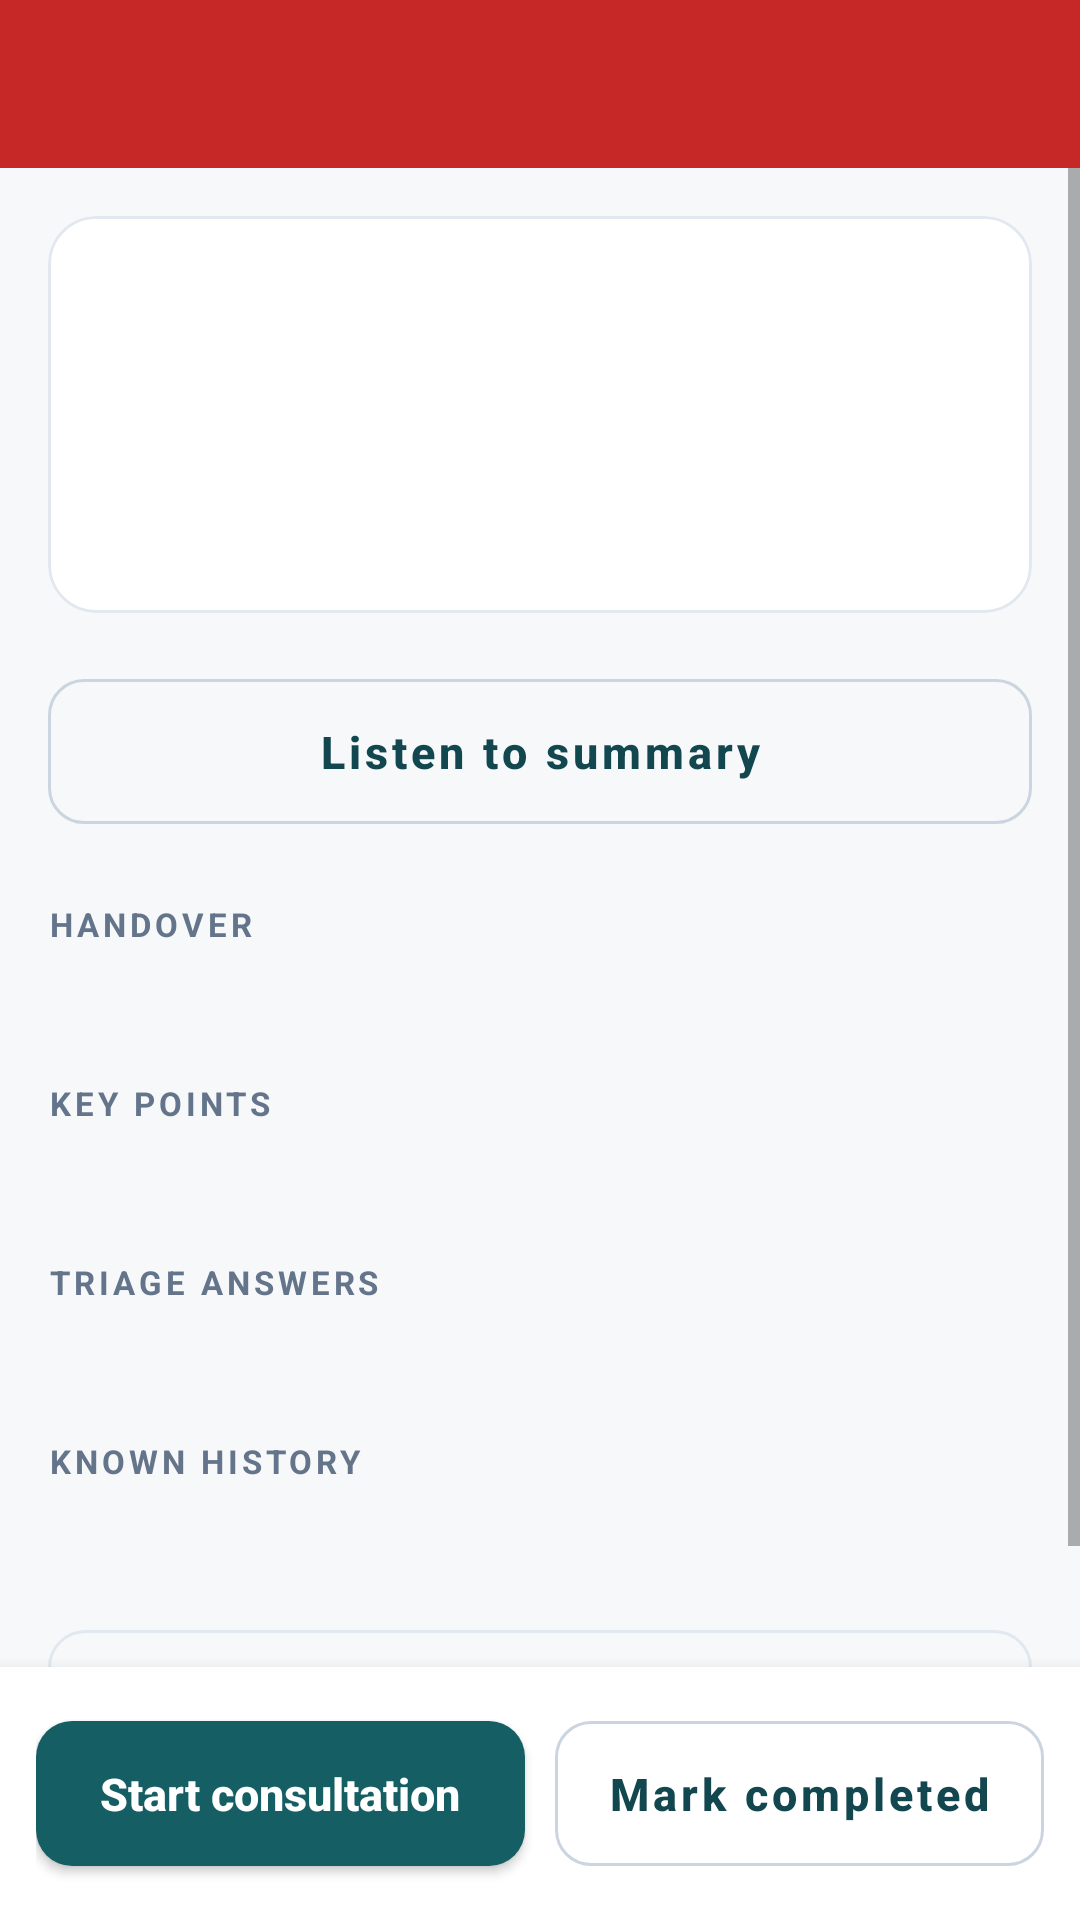

Write the Android layout XML for this screen, with the resource values it uses.
<!-- AndroidManifest.xml: application theme Theme.DoctorApp -->
<!-- res/layout/activity_emergency_detail.xml -->
<?xml version="1.0" encoding="utf-8"?>
<LinearLayout xmlns:android="http://schemas.android.com/apk/res/android"
    xmlns:app="http://schemas.android.com/apk/res-auto"
    android:layout_width="match_parent"
    android:layout_height="match_parent"
    android:orientation="vertical"
    android:background="@color/background">

    <androidx.appcompat.widget.Toolbar
        android:id="@+id/toolbar"
        android:layout_width="match_parent"
        android:layout_height="?attr/actionBarSize"
        android:background="@color/triage_red"
        app:titleTextColor="@color/white"
        app:subtitleTextColor="@color/white" />

    <ScrollView
        android:layout_width="match_parent"
        android:layout_height="0dp"
        android:layout_weight="1"
        android:fillViewport="true">

        <LinearLayout
            android:layout_width="match_parent"
            android:layout_height="wrap_content"
            android:orientation="vertical"
            android:padding="16dp">

            <com.google.android.material.card.MaterialCardView
                android:layout_width="match_parent"
                android:layout_height="wrap_content"
                app:cardCornerRadius="16dp"
                app:cardElevation="0dp"
                app:strokeColor="@color/ink_200"
                app:strokeWidth="1dp">

                <LinearLayout
                    android:layout_width="match_parent"
                    android:layout_height="wrap_content"
                    android:orientation="vertical"
                    android:padding="18dp">

                    <LinearLayout
                        android:layout_width="match_parent"
                        android:layout_height="wrap_content"
                        android:orientation="horizontal"
                        android:gravity="center_vertical">

                        <TextView
                            android:id="@+id/tvTriage"
                            style="@style/Text.Caption"
                            android:layout_width="wrap_content"
                            android:layout_height="wrap_content"
                            android:paddingLeft="12dp"
                            android:paddingRight="12dp"
                            android:paddingTop="6dp"
                            android:paddingBottom="6dp"
                            android:textSize="13sp"
                            android:textStyle="bold" />

                        <View
                            android:layout_width="0dp"
                            android:layout_height="1dp"
                            android:layout_weight="1" />

                        <TextView
                            android:id="@+id/tvToken"
                            style="@style/Text.Title"
                            android:layout_width="wrap_content"
                            android:layout_height="wrap_content" />
                    </LinearLayout>

                    <TextView
                        android:id="@+id/tvComplaint"
                        style="@style/Text.Display"
                        android:layout_width="match_parent"
                        android:layout_height="wrap_content"
                        android:layout_marginTop="12dp" />

                    <TextView
                        android:id="@+id/tvPatient"
                        style="@style/Text.Caption"
                        android:layout_width="match_parent"
                        android:layout_height="wrap_content"
                        android:layout_marginTop="6dp" />
                </LinearLayout>
            </com.google.android.material.card.MaterialCardView>

            <TextView
                android:id="@+id/tvRedFlags"
                style="@style/Text.Body"
                android:layout_width="match_parent"
                android:layout_height="wrap_content"
                android:layout_marginTop="14dp"
                android:background="@drawable/bg_panel_danger"
                android:padding="14dp"
                android:textColor="@color/danger"
                android:textStyle="bold"
                android:visibility="gone" />

            <com.google.android.material.button.MaterialButton
                android:id="@+id/btnListen"
                style="@style/Widget.DoctorApp.Button.Outlined"
                android:layout_width="match_parent"
                android:layout_height="wrap_content"
                android:layout_marginTop="16dp"
                android:text="@string/listen_summary" />

            <TextView
                style="@style/Text.SectionLabel"
                android:id="@+id/lblSummary"
                android:layout_width="match_parent"
                android:layout_height="wrap_content"
                android:layout_marginTop="20dp"
                android:text="Handover" />

            <TextView
                android:id="@+id/tvSummary"
                style="@style/Text.Body"
                android:layout_width="match_parent"
                android:layout_height="wrap_content"
                android:layout_marginTop="6dp" />


            <TextView
                style="@style/Text.SectionLabel"
                android:id="@+id/lblKeyPoints"
                android:layout_width="match_parent"
                android:layout_height="wrap_content"
                android:layout_marginTop="20dp"
                android:text="Key points" />

            <TextView
                android:id="@+id/tvKeyPoints"
                style="@style/Text.Body"
                android:layout_width="match_parent"
                android:layout_height="wrap_content"
                android:layout_marginTop="6dp" />


            <TextView
                style="@style/Text.SectionLabel"
                android:id="@+id/lblAnswers"
                android:layout_width="match_parent"
                android:layout_height="wrap_content"
                android:layout_marginTop="20dp"
                android:text="Triage answers" />

            <TextView
                android:id="@+id/tvAnswers"
                style="@style/Text.Body"
                android:layout_width="match_parent"
                android:layout_height="wrap_content"
                android:layout_marginTop="6dp" />


            <TextView
                style="@style/Text.SectionLabel"
                android:id="@+id/lblHistory"
                android:layout_width="match_parent"
                android:layout_height="wrap_content"
                android:layout_marginTop="20dp"
                android:text="Known history" />

            <TextView
                android:id="@+id/tvHistory"
                style="@style/Text.Body"
                android:layout_width="match_parent"
                android:layout_height="wrap_content"
                android:layout_marginTop="6dp" />


            <TextView
                style="@style/Text.Caption"
                android:layout_width="match_parent"
                android:layout_height="wrap_content"
                android:layout_marginTop="24dp"
                android:background="@drawable/bg_panel_muted"
                android:padding="12dp"
                android:text="@string/ai_disclaimer" />
        </LinearLayout>
    </ScrollView>

    <LinearLayout
        android:layout_width="match_parent"
        android:layout_height="wrap_content"
        android:orientation="horizontal"
        android:background="@color/surface"
        android:padding="12dp"
        android:elevation="8dp">

        <com.google.android.material.button.MaterialButton
            android:id="@+id/btnAccept"
            style="@style/Widget.DoctorApp.Button"
            android:layout_width="0dp"
            android:layout_height="wrap_content"
            android:layout_weight="1"
            android:text="@string/accept_case"
            app:backgroundTint="@color/brand_600" />

        <com.google.android.material.button.MaterialButton
            android:id="@+id/btnComplete"
            style="@style/Widget.DoctorApp.Button.Outlined"
            android:layout_width="0dp"
            android:layout_height="wrap_content"
            android:layout_weight="1"
            android:layout_marginStart="10dp"
            android:text="@string/complete_case" />
    </LinearLayout>

    <ProgressBar
        android:id="@+id/progressBar"
        android:layout_width="wrap_content"
        android:layout_height="wrap_content"
        android:layout_gravity="center"
        android:indeterminateTint="@color/brand_600"
        android:visibility="gone" />
</LinearLayout>
<!-- resources referenced by this layout -->
<resources>
  <color name="background">#F6F8F9</color>
  <color name="brand_600">#155E63</color>
  <color name="danger">#C62828</color>
  <color name="ink_200">#E2E8F0</color>
  <color name="surface">#FFFFFF</color>
  <color name="triage_red">#C62828</color>
  <color name="white">#FFFFFFFF</color>
  <!-- drawable bg_panel_danger (drawable) -->
  <?xml version="1.0" encoding="utf-8"?>
  <shape xmlns:android="http://schemas.android.com/apk/res/android" android:shape="rectangle">
      <solid android:color="@color/danger_bg" />
      <corners android:radius="12dp" />
      <stroke android:width="1dp" android:color="#F3C0C0" />
  </shape>
  <!-- drawable bg_panel_muted (drawable) -->
  <?xml version="1.0" encoding="utf-8"?>
  <shape xmlns:android="http://schemas.android.com/apk/res/android" android:shape="rectangle">
      <solid android:color="@color/ink_50" />
      <corners android:radius="12dp" />
      <stroke android:width="1dp" android:color="@color/ink_200" />
  </shape>
  <string name="accept_case">Start consultation</string>
  <string name="ai_disclaimer">AI-prepared draft. Review and confirm before acting.</string>
  <string name="complete_case">Mark completed</string>
  <string name="listen_summary">Listen to summary</string>
  <style name="Text.Body" parent="TextAppearance.MaterialComponents.Body2">
          <item name="android:textColor">@color/ink_700</item>
          <item name="android:textSize">14sp</item>
          <item name="android:lineSpacingExtra">4dp</item>
      </style>
  <style name="Text.Caption" parent="TextAppearance.MaterialComponents.Caption">
          <item name="android:textColor">@color/ink_500</item>
          <item name="android:textSize">12sp</item>
      </style>
  <style name="Text.Display" parent="TextAppearance.MaterialComponents.Headline5">
          <item name="android:textColor">@color/ink_900</item>
          <item name="android:textStyle">bold</item>
          <item name="android:letterSpacing">-0.01</item>
      </style>
  <style name="Text.SectionLabel" parent="TextAppearance.MaterialComponents.Overline">
          <item name="android:textColor">@color/ink_500</item>
          <item name="android:textSize">11sp</item>
          <item name="android:letterSpacing">0.12</item>
          <item name="android:textStyle">bold</item>
      </style>
  <style name="Text.Title" parent="TextAppearance.MaterialComponents.Subtitle1">
          <item name="android:textColor">@color/ink_900</item>
          <item name="android:textStyle">bold</item>
          <item name="android:textSize">17sp</item>
      </style>
  <style name="Widget.DoctorApp.Button" parent="Widget.MaterialComponents.Button">
          <item name="android:paddingTop">14dp</item>
          <item name="android:paddingBottom">14dp</item>
          <item name="cornerRadius">12dp</item>
          <item name="android:textAllCaps">false</item>
          <item name="android:textSize">15sp</item>
          <item name="android:textStyle">bold</item>
          <item name="android:letterSpacing">0</item>
      </style>
  <color name="danger_bg">#FDECEC</color>
  <color name="ink_50">#F6F8F9</color>
  <color name="ink_700">#334155</color>
  <color name="ink_500">#64748B</color>
  <color name="ink_900">#0F172A</color>
  <color name="ink_300">#CBD5E1</color>
  <color name="brand_700">#12474F</color>
  <color name="brand_800">#0E3A40</color>
  <color name="brand_500">#1B7A80</color>
  <style name="Widget.DoctorApp.Card" parent="Widget.MaterialComponents.CardView">
          <item name="cardCornerRadius">16dp</item>
          <item name="cardElevation">0dp</item>
          <item name="strokeColor">@color/ink_200</item>
          <item name="strokeWidth">1dp</item>
          <item name="cardBackgroundColor">@color/surface</item>
      </style>
</resources>
